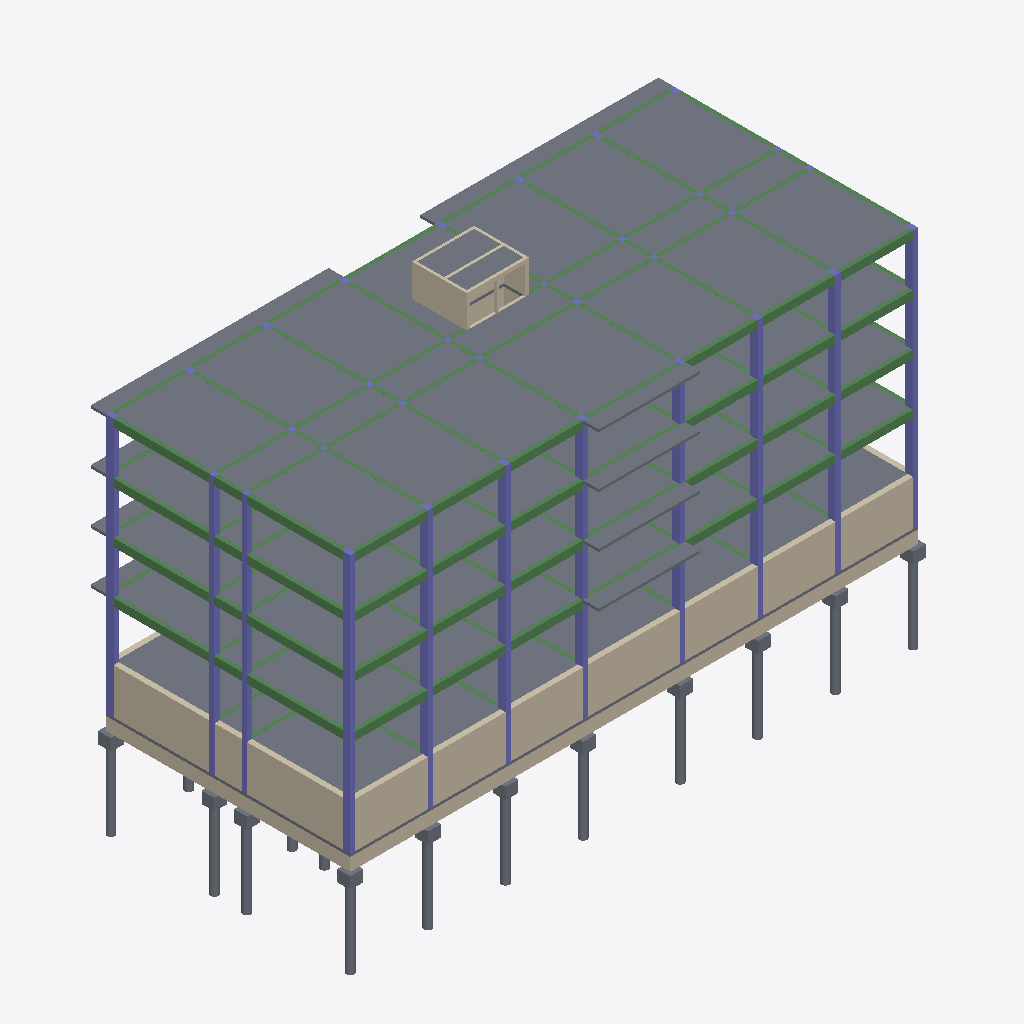
Isometric view of an IFC building model (IFC-SPF (STEP), schema IFC4, length unit centimetre), seen from the south-west, elements coloured by IFC class: 121 beams (green), 98 slabs (grey), 76 columns (violet), 32 walls (beige).
Extent 44.5 m × 21.3 m × 30.6 m (x, y, z). Storeys (8): Foundation at -4.70 m; Basement at -3.50 m; Level 1 at 0.00 m; Level 2 at 4.50 m; Level 3 at 8.50 m; Level 4 at 12.50 m; Roof at 16.50 m; Top at 19.00 m. Elements (815): 245 IfcBeam, 200 IfcSlab, 160 IfcColumn, 108 IfcReinforcingBar, 102 IfcWall.

HEADER;
FILE_DESCRIPTION(('ViewDefinition [ReferenceView_V1.2]','RevitIdentifiers [ContentGUID: 0bb090d1-ffbb-4872-a1da-1704731063f9, VersionGUID: 66bedc6d-c21f-41a8-a297-4a22a33dc98f, NumberOfSaves: 53]','CoordinateReference [CoordinateBase: Internal Origin, ProjectSite: Default Site]','ExchangeRequirement [Structural]'),'2;1');
FILE_NAME('STR.ifc','2026-11-02T06:43:05+01:00',(''),(''),'ODA SDAI 24.12','Autodesk Revit 25.4.30.30 (ENU) - IFC 25.4.30.28','');
FILE_SCHEMA(('IFC4'));
ENDSEC;
DATA;
#29=IFCPROJECT('0Bi93H$xj8Sg7Q5mICxvm9',#18,'Project Number',$,$,'Project Name','Project Status',(#24),#34030);
#68=IFCSITE('0Bi93H$xj8Sg7Q5mICxvmB',#18,'Default',$,$,#67,$,$,.ELEMENT.,(42,21,31,401672),(-71,-3,-24,-318237),0.0,$,$);
#34=IFCBUILDING('0Bi93H$xj8Sg7Q5mICxvm8',#18,'',$,$,#32,$,'',.ELEMENT.,$,$,#33);
#38=IFCBUILDINGSTOREY('1wOM0jPMX5bwwhZCU_lgeK',#18,'Foundation',$,'Level:8mm Head',#37,$,'Foundation',.ELEMENT.,-470.0);
#42=IFCBUILDINGSTOREY('0ekYXkVrXD6Ox9OP30AYEn',#18,'Basement',$,'Level:8mm Head',#41,$,'Basement',.ELEMENT.,-350.00000000000045);
#45=IFCBUILDINGSTOREY('1qv6ynVKX7xf87anS8vNi1',#18,'Level 1',$,'Level:8mm Head',#44,$,'Level 1',.ELEMENT.,3.524413E-11);
#49=IFCBUILDINGSTOREY('0ekYXkVrXD6Ox9OP30AYEw',#18,'Level 2',$,'Level:8mm Head',#48,$,'Level 2',.ELEMENT.,450.00000000002336);
#53=IFCBUILDINGSTOREY('0ekYXkVrXD6Ox9OP30AYEz',#18,'Level 3',$,'Level:8mm Head',#52,$,'Level 3',.ELEMENT.,850.0000000000288);
#57=IFCBUILDINGSTOREY('0ekYXkVrXD6Ox9OP30AYEy',#18,'Level 4',$,'Level:8mm Head',#56,$,'Level 4',.ELEMENT.,1250.0000000000286);
#61=IFCBUILDINGSTOREY('0ekYXkVrXD6Ox9OP30AYE$',#18,'Roof',$,'Level:8mm Head',#60,$,'Roof',.ELEMENT.,1650.0000000000284);
#65=IFCBUILDINGSTOREY('0ekYXkVrXD6Ox9OP30AYE_',#18,'Top',$,'Level:8mm Head',#64,$,'Top',.ELEMENT.,1900.0);
#8496=IFCSLAB('0ekYXkVrXD6Ox9OP30AWoa',#18,'Floor:Generic 200mm:434893',$,'Floor:Generic 200mm',#8483,#8495,'434893',.FLOOR.);
#7993=IFCSLAB('0ekYXkVrXD6Ox9OP30AW_D',#18,'Floor:Generic 200mm:434660',$,'Floor:Generic 200mm',#7980,#7992,'434660',.FLOOR.);
#8147=IFCSLAB('0ekYXkVrXD6Ox9OP30AWn7',#18,'Floor:Generic 200mm:434734',$,'Floor:Generic 200mm',#8134,#8146,'434734',.FLOOR.);
#8316=IFCSLAB('0ekYXkVrXD6Ox9OP30AWmQ',#18,'Floor:Generic 200mm:434803',$,'Floor:Generic 200mm',#8303,#8315,'434803',.FLOOR.);
#8406=IFCSLAB('0ekYXkVrXD6Ox9OP30AWp9',#18,'Floor:Generic 200mm:434848',$,'Floor:Generic 200mm',#8393,#8405,'434848',.FLOOR.);
#8436=IFCSLAB('0ekYXkVrXD6Ox9OP30AWp6',#18,'Floor:Generic 200mm:434863',$,'Floor:Generic 200mm',#8423,#8435,'434863',.FLOOR.);
#8117=IFCSLAB('0ekYXkVrXD6Ox9OP30AWns',#18,'Floor:Generic 200mm:434719',$,'Floor:Generic 200mm',#8104,#8116,'434719',.FLOOR.);
#8376=IFCSLAB('0ekYXkVrXD6Ox9OP30AWpu',#18,'Floor:Generic 200mm:434833',$,'Floor:Generic 200mm',#8363,#8375,'434833',.FLOOR.);
#8466=IFCSLAB('0ekYXkVrXD6Ox9OP30AWpN',#18,'Floor:Generic 200mm:434878',$,'Floor:Generic 200mm',#8453,#8465,'434878',.FLOOR.);
#8177=IFCSLAB('0ekYXkVrXD6Ox9OP30AWnK',#18,'Floor:Generic 200mm:434749',$,'Floor:Generic 200mm',#8164,#8176,'434749',.FLOOR.);
#8346=IFCSLAB('0ekYXkVrXD6Ox9OP30AWph',#18,'Floor:Generic 200mm:434818',$,'Floor:Generic 200mm',#8333,#8345,'434818',.FLOOR.);
#8087=IFCSLAB('0ekYXkVrXD6Ox9OP30AWnv',#18,'Floor:Generic 200mm:434704',$,'Floor:Generic 200mm',#8074,#8086,'434704',.FLOOR.);
#8207=IFCSLAB('0ekYXkVrXD6Ox9OP30AWmb',#18,'Floor:Generic 200mm:434764',$,'Floor:Generic 200mm',#8194,#8206,'434764',.FLOOR.);
#12000=IFCSLAB('0ekYXkVrXD6Ox9OP30AWPc',#18,'Floor:Generic 200mm:436239',$,'Floor:Generic 200mm',#11987,#11999,'436239',.FLOOR.);
#10158=IFCSLAB('0ekYXkVrXD6Ox9OP30AWiz',#18,'Floor:Generic 200mm:435540',$,'Floor:Generic 200mm',#10145,#10157,'435540',.FLOOR.);
#9237=IFCSLAB('0ekYXkVrXD6Ox9OP30AWs1',#18,'Floor:Generic 200mm:435176',$,'Floor:Generic 200mm',#9224,#9236,'435176',.FLOOR.);
#11079=IFCSLAB('0ekYXkVrXD6Ox9OP30AWYf',#18,'Floor:Generic 200mm:435904',$,'Floor:Generic 200mm',#11066,#11078,'435904',.FLOOR.);
#5786=IFCWALL('0ekYXkVrXD6Ox9OP30AWzC',#18,'Basic Wall:Bearing wall 400mm:434469',$,'Basic Wall:Bearing wall 400mm',#5774,#5778,'434469',.NOTDEFINED.);
#5850=IFCWALL('0ekYXkVrXD6Ox9OP30AWzE',#18,'Basic Wall:Bearing wall 400mm:434471',$,'Basic Wall:Bearing wall 400mm',#5838,#5842,'434471',.NOTDEFINED.);
#5658=IFCWALL('0ekYXkVrXD6Ox9OP30AWz8',#18,'Basic Wall:Bearing wall 400mm:434465',$,'Basic Wall:Bearing wall 400mm',#5646,#5650,'434465',.NOTDEFINED.);
#11723=IFCSLAB('0ekYXkVrXD6Ox9OP30AWdK',#18,'Floor:Generic 200mm:436157',$,'Floor:Generic 200mm',#11710,#11722,'436157',.FLOOR.);
#5626=IFCWALL('0ekYXkVrXD6Ox9OP30AWz9',#18,'Basic Wall:Bearing wall 400mm:434464',$,'Basic Wall:Bearing wall 400mm',#5614,#5618,'434464',.NOTDEFINED.);
#5754=IFCWALL('0ekYXkVrXD6Ox9OP30AWzD',#18,'Basic Wall:Bearing wall 400mm:434468',$,'Basic Wall:Bearing wall 400mm',#5742,#5746,'434468',.NOTDEFINED.);
#5722=IFCWALL('0ekYXkVrXD6Ox9OP30AWzA',#18,'Basic Wall:Bearing wall 400mm:434467',$,'Basic Wall:Bearing wall 400mm',#5710,#5714,'434467',.NOTDEFINED.);
#5594=IFCWALL('0ekYXkVrXD6Ox9OP30AWzs',#18,'Basic Wall:Bearing wall 400mm:434463',$,'Basic Wall:Bearing wall 400mm',#5582,#5586,'434463',.NOTDEFINED.);
#5562=IFCWALL('0ekYXkVrXD6Ox9OP30AWzt',#18,'Basic Wall:Bearing wall 400mm:434462',$,'Basic Wall:Bearing wall 400mm',#5550,#5554,'434462',.NOTDEFINED.);
#5690=IFCWALL('0ekYXkVrXD6Ox9OP30AWzB',#18,'Basic Wall:Bearing wall 400mm:434466',$,'Basic Wall:Bearing wall 400mm',#5678,#5682,'434466',.NOTDEFINED.);
#8249=IFCSLAB('0ekYXkVrXD6Ox9OP30AWmo',#18,'Floor:Generic 200mm:434779',$,'Floor:Generic 200mm',#8224,#8248,'434779',.FLOOR.);
#8960=IFCSLAB('0ekYXkVrXD6Ox9OP30AWqV',#18,'Floor:Generic 200mm:435062',$,'Floor:Generic 200mm',#8947,#8959,'435062',.FLOOR.);
#9881=IFCSLAB('0ekYXkVrXD6Ox9OP30AWg2',#18,'Floor:Generic 200mm:435435',$,'Floor:Generic 200mm',#9868,#9880,'435435',.FLOOR.);
#10802=IFCSLAB('0ekYXkVrXD6Ox9OP30AWW_',#18,'Floor:Generic 200mm:435799',$,'Floor:Generic 200mm',#10789,#10801,'435799',.FLOOR.);
#12180=IFCSLAB('0ekYXkVrXD6Ox9OP30AWOc',#18,'Floor:Generic 200mm:436303',$,'Floor:Generic 200mm',#12167,#12179,'436303',.FLOOR.);
#12030=IFCSLAB('0ekYXkVrXD6Ox9OP30AWPp',#18,'Floor:Generic 200mm:436250',$,'Floor:Generic 200mm',#12017,#12029,'436250',.FLOOR.);
#12120=IFCSLAB('0ekYXkVrXD6Ox9OP30AWPG',#18,'Floor:Generic 200mm:436281',$,'Floor:Generic 200mm',#12107,#12119,'436281',.FLOOR.);
#12060=IFCSLAB('0ekYXkVrXD6Ox9OP30AWPC',#18,'Floor:Generic 200mm:436261',$,'Floor:Generic 200mm',#12047,#12059,'436261',.FLOOR.);
#9417=IFCSLAB('0ekYXkVrXD6Ox9OP30AWeh',#18,'Floor:Generic 200mm:435266',$,'Floor:Generic 200mm',#9404,#9416,'435266',.FLOOR.);
#11259=IFCSLAB('0ekYXkVrXD6Ox9OP30AWbp',#18,'Floor:Generic 200mm:435994',$,'Floor:Generic 200mm',#11246,#11258,'435994',.FLOOR.);
#10338=IFCSLAB('0ekYXkVrXD6Ox9OP30AWl7',#18,'Floor:Generic 200mm:435630',$,'Floor:Generic 200mm',#10325,#10337,'435630',.FLOOR.);
#12090=IFCSLAB('0ekYXkVrXD6Ox9OP30AWP7',#18,'Floor:Generic 200mm:436270',$,'Floor:Generic 200mm',#12077,#12089,'436270',.FLOOR.);
#8808=IFCSLAB('0ekYXkVrXD6Ox9OP30AWrQ',#18,'Floor:Generic 200mm:434995',$,'Floor:Generic 200mm',#8795,#8807,'434995',.FLOOR.);
#9327=IFCSLAB('0ekYXkVrXD6Ox9OP30AWfy',#18,'Floor:Generic 200mm:435221',$,'Floor:Generic 200mm',#9314,#9326,'435221',.FLOOR.);
#10248=IFCSLAB('0ekYXkVrXD6Ox9OP30AWle',#18,'Floor:Generic 200mm:435585',$,'Floor:Generic 200mm',#10235,#10247,'435585',.FLOOR.);
#11169=IFCSLAB('0ekYXkVrXD6Ox9OP30AWY4',#18,'Floor:Generic 200mm:435949',$,'Floor:Generic 200mm',#11156,#11168,'435949',.FLOOR.);
#10278=IFCSLAB('0ekYXkVrXD6Ox9OP30AWlv',#18,'Floor:Generic 200mm:435600',$,'Floor:Generic 200mm',#10265,#10277,'435600',.FLOOR.);
#11109=IFCSLAB('0ekYXkVrXD6Ox9OP30AWYc',#18,'Floor:Generic 200mm:435919',$,'Floor:Generic 200mm',#11096,#11108,'435919',.FLOOR.);
#10188=IFCSLAB('0ekYXkVrXD6Ox9OP30AWiA',#18,'Floor:Generic 200mm:435555',$,'Floor:Generic 200mm',#10175,#10187,'435555',.FLOOR.);
#9267=IFCSLAB('0ekYXkVrXD6Ox9OP30AWsU',#18,'Floor:Generic 200mm:435191',$,'Floor:Generic 200mm',#9254,#9266,'435191',.FLOOR.);
#9357=IFCSLAB('0ekYXkVrXD6Ox9OP30AWfD',#18,'Floor:Generic 200mm:435236',$,'Floor:Generic 200mm',#9344,#9356,'435236',.FLOOR.);
#11139=IFCSLAB('0ekYXkVrXD6Ox9OP30AWYt',#18,'Floor:Generic 200mm:435934',$,'Floor:Generic 200mm',#11126,#11138,'435934',.FLOOR.);
#10218=IFCSLAB('0ekYXkVrXD6Ox9OP30AWiR',#18,'Floor:Generic 200mm:435570',$,'Floor:Generic 200mm',#10205,#10217,'435570',.FLOOR.);
#11199=IFCSLAB('0ekYXkVrXD6Ox9OP30AWYL',#18,'Floor:Generic 200mm:435964',$,'Floor:Generic 200mm',#11186,#11198,'435964',.FLOOR.);
#9297=IFCSLAB('0ekYXkVrXD6Ox9OP30AWfl',#18,'Floor:Generic 200mm:435206',$,'Floor:Generic 200mm',#9284,#9296,'435206',.FLOOR.);
#12150=IFCSLAB('0ekYXkVrXD6Ox9OP30AWOj',#18,'Floor:Generic 200mm:436292',$,'Floor:Generic 200mm',#12137,#12149,'436292',.FLOOR.);
#8718=IFCSLAB('0ekYXkVrXD6Ox9OP30AWrl',#18,'Floor:Generic 200mm:434950',$,'Floor:Generic 200mm',#8705,#8717,'434950',.FLOOR.);
#8838=IFCSLAB('0ekYXkVrXD6Ox9OP30AWqh',#18,'Floor:Generic 200mm:435010',$,'Floor:Generic 200mm',#8825,#8837,'435010',.FLOOR.);
#7956=IFCSLAB('0ekYXkVrXD6Ox9OP30AW_d',#18,'Floor:Generic 200mm:434638',$,'Floor:Generic 200mm',#7943,#7955,'434638',.FLOOR.);
#8748=IFCSLAB('0ekYXkVrXD6Ox9OP30AWry',#18,'Floor:Generic 200mm:434965',$,'Floor:Generic 200mm',#8735,#8747,'434965',.FLOOR.);
#8778=IFCSLAB('0ekYXkVrXD6Ox9OP30AWrD',#18,'Floor:Generic 200mm:434980',$,'Floor:Generic 200mm',#8765,#8777,'434980',.FLOOR.);
#8898=IFCSLAB('0ekYXkVrXD6Ox9OP30AWq9',#18,'Floor:Generic 200mm:435040',$,'Floor:Generic 200mm',#8885,#8897,'435040',.FLOOR.);
#8868=IFCSLAB('0ekYXkVrXD6Ox9OP30AWqu',#18,'Floor:Generic 200mm:435025',$,'Floor:Generic 200mm',#8855,#8867,'435025',.FLOOR.);
#10308=IFCSLAB('0ekYXkVrXD6Ox9OP30AWls',#18,'Floor:Generic 200mm:435615',$,'Floor:Generic 200mm',#10295,#10307,'435615',.FLOOR.);
#11229=IFCSLAB('0ekYXkVrXD6Ox9OP30AWbY',#18,'Floor:Generic 200mm:435979',$,'Floor:Generic 200mm',#11216,#11228,'435979',.FLOOR.);
#9387=IFCSLAB('0ekYXkVrXD6Ox9OP30AWfQ',#18,'Floor:Generic 200mm:435251',$,'Floor:Generic 200mm',#9374,#9386,'435251',.FLOOR.);
#7693=IFCWALL('0ekYXkVrXD6Ox9OP30AW_f',#18,'Basic Wall:Bearing wall 200mm:434624',$,'Basic Wall:Bearing wall 200mm',#7681,#7685,'434624',.NOTDEFINED.);
#11691=IFCSLAB('0ekYXkVrXD6Ox9OP30AWdT',#18,'Floor:Generic 200mm:436148',$,'Floor:Generic 200mm',#11678,#11690,'436148',.FLOOR.);
#8928=IFCSLAB('0ekYXkVrXD6Ox9OP30AWqE',#18,'Floor:Generic 200mm:435047',$,'Floor:Generic 200mm',#8915,#8927,'435047',.FLOOR.);
#9849=IFCSLAB('0ekYXkVrXD6Ox9OP30AWgr',#18,'Floor:Generic 200mm:435420',$,'Floor:Generic 200mm',#9836,#9848,'435420',.FLOOR.);
#10770=IFCSLAB('0ekYXkVrXD6Ox9OP30AWWX',#18,'Floor:Generic 200mm:435784',$,'Floor:Generic 200mm',#10757,#10769,'435784',.FLOOR.);
#8023=IFCSLAB('0ekYXkVrXD6Ox9OP30AW_J',#18,'Floor:Generic 200mm:434682',$,'Floor:Generic 200mm',#8010,#8022,'434682',.FLOOR.);
#5818=IFCWALL('0ekYXkVrXD6Ox9OP30AWzF',#18,'Basic Wall:Bearing wall 400mm:434470',$,'Basic Wall:Bearing wall 400mm',#5806,#5810,'434470',.NOTDEFINED.);
#25267=IFCWALL('1wOM0jPMX5bwwhZCU_lfZH',#18,'Basic Wall:Foundation Wall 400mm:454557',$,'Basic Wall:Foundation Wall 400mm',#25255,#25259,'454557',.NOTDEFINED.);
#25203=IFCWALL('1wOM0jPMX5bwwhZCU_lfZN',#18,'Basic Wall:Foundation Wall 400mm:454555',$,'Basic Wall:Foundation Wall 400mm',#25191,#25195,'454555',.NOTDEFINED.);
#8686=IFCSLAB('0ekYXkVrXD6Ox9OP30AWoU',#18,'Floor:Generic 200mm:434935',$,'Floor:Generic 200mm',#8673,#8685,'434935',.FLOOR.);
#8526=IFCSLAB('0ekYXkVrXD6Ox9OP30AWoz',#18,'Floor:Generic 200mm:434900',$,'Floor:Generic 200mm',#8513,#8525,'434900',.FLOOR.);
#25395=IFCWALL('1wOM0jPMX5bwwhZCU_lfYY',#18,'Basic Wall:Foundation Wall 400mm:454638',$,'Basic Wall:Foundation Wall 400mm',#25383,#25387,'454638',.NOTDEFINED.);
#8590=IFCSLAB('0ekYXkVrXD6Ox9OP30AWoB',#18,'Floor:Generic 200mm:434914',$,'Floor:Generic 200mm',#8577,#8589,'434914',.FLOOR.);
#8622=IFCSLAB('0ekYXkVrXD6Ox9OP30AWo0',#18,'Floor:Generic 200mm:434921',$,'Floor:Generic 200mm',#8609,#8621,'434921',.FLOOR.);
#8558=IFCSLAB('0ekYXkVrXD6Ox9OP30AWoo',#18,'Floor:Generic 200mm:434907',$,'Floor:Generic 200mm',#8545,#8557,'434907',.FLOOR.);
#8654=IFCSLAB('0ekYXkVrXD6Ox9OP30AWoP',#18,'Floor:Generic 200mm:434928',$,'Floor:Generic 200mm',#8641,#8653,'434928',.FLOOR.);
#8055=IFCSLAB('0ekYXkVrXD6Ox9OP30AWne',#18,'Floor:Generic 200mm:434689',$,'Floor:Generic 200mm',#8042,#8054,'434689',.FLOOR.);
#22499=IFCBEAM('0yRMKaqxTCnwB58pi3poUh',#18,'M_Concrete-Rectangular Beam w Plaster w Dropline:300 x 600mm:444737',$,'M_Concrete-Rectangular Beam w Plaster w Dropline:300 x 600mm',#22498,#22495,'444737',.BEAM.);
#20099=IFCBEAM('0yRMKaqxTCnwB58pi3poVd',#18,'M_Concrete-Rectangular Beam w Plaster w Dropline:300 x 600mm:444685',$,'M_Concrete-Rectangular Beam w Plaster w Dropline:300 x 600mm',#20098,#20095,'444685',.BEAM.);
#15298=IFCBEAM('0yRMKaqxTCnwB58pi3poPF',#18,'M_Concrete-Rectangular Beam w Plaster w Dropline:300 x 600mm:444581',$,'M_Concrete-Rectangular Beam w Plaster w Dropline:300 x 600mm',#15297,#15294,'444581',.BEAM.);
#17699=IFCBEAM('0yRMKaqxTCnwB58pi3poOp',#18,'M_Concrete-Rectangular Beam w Plaster w Dropline:300 x 600mm:444633',$,'M_Concrete-Rectangular Beam w Plaster w Dropline:300 x 600mm',#17698,#17695,'444633',.BEAM.);
#22595=IFCBEAM('0yRMKaqxTCnwB58pi3poUf',#18,'M_Concrete-Rectangular Beam w Plaster w Dropline:300 x 600mm:444739',$,'M_Concrete-Rectangular Beam w Plaster w Dropline:300 x 600mm',#22594,#22591,'444739',.BEAM.);
#15394=IFCBEAM('0yRMKaqxTCnwB58pi3poPD',#18,'M_Concrete-Rectangular Beam w Plaster w Dropline:300 x 600mm:444583',$,'M_Concrete-Rectangular Beam w Plaster w Dropline:300 x 600mm',#15393,#15390,'444583',.BEAM.);
#17795=IFCBEAM('0yRMKaqxTCnwB58pi3poOn',#18,'M_Concrete-Rectangular Beam w Plaster w Dropline:300 x 600mm:444635',$,'M_Concrete-Rectangular Beam w Plaster w Dropline:300 x 600mm',#17794,#17791,'444635',.BEAM.);
#20195=IFCBEAM('0yRMKaqxTCnwB58pi3poVb',#18,'M_Concrete-Rectangular Beam w Plaster w Dropline:300 x 600mm:444687',$,'M_Concrete-Rectangular Beam w Plaster w Dropline:300 x 600mm',#20194,#20191,'444687',.BEAM.);
#25531=IFCWALL('1wOM0jPMX5bwwhZCU_lfYz',#18,'Basic Wall:Foundation Wall 400mm:454641',$,'Basic Wall:Foundation Wall 400mm',#25479,#25483,'454641',.NOTDEFINED.);
#25299=IFCWALL('1wOM0jPMX5bwwhZCU_lfYd',#18,'Basic Wall:Foundation Wall 400mm:454635',$,'Basic Wall:Foundation Wall 400mm',#25287,#25291,'454635',.NOTDEFINED.);
#12210=IFCSLAB('0ekYXkVrXD6Ox9OP30AWOt',#18,'Floor:Generic 200mm:436318',$,'Floor:Generic 200mm',#12197,#12209,'436318',.FLOOR.);
#25331=IFCWALL('1wOM0jPMX5bwwhZCU_lfYW',#18,'Basic Wall:Foundation Wall 400mm:454636',$,'Basic Wall:Foundation Wall 400mm',#25319,#25323,'454636',.NOTDEFINED.);
#25427=IFCWALL('1wOM0jPMX5bwwhZCU_lfYZ',#18,'Basic Wall:Foundation Wall 400mm:454639',$,'Basic Wall:Foundation Wall 400mm',#25415,#25419,'454639',.NOTDEFINED.);
#25363=IFCWALL('1wOM0jPMX5bwwhZCU_lfYX',#18,'Basic Wall:Foundation Wall 400mm:454637',$,'Basic Wall:Foundation Wall 400mm',#25351,#25355,'454637',.NOTDEFINED.);
#25459=IFCWALL('1wOM0jPMX5bwwhZCU_lfYy',#18,'Basic Wall:Foundation Wall 400mm:454640',$,'Basic Wall:Foundation Wall 400mm',#25447,#25451,'454640',.NOTDEFINED.);
#9639=IFCSLAB('0ekYXkVrXD6Ox9OP30AWeI',#18,'Floor:Generic 200mm:435323',$,'Floor:Generic 200mm',#9626,#9638,'435323',.FLOOR.);
#11481=IFCSLAB('0ekYXkVrXD6Ox9OP30AWaw',#18,'Floor:Generic 200mm:436051',$,'Floor:Generic 200mm',#11468,#11480,'436051',.FLOOR.);
#10560=IFCSLAB('0ekYXkVrXD6Ox9OP30AWkE',#18,'Floor:Generic 200mm:435687',$,'Floor:Generic 200mm',#10547,#10559,'435687',.FLOOR.);
#23363=IFCBEAM('0yRMKaqxTCnwB58pi3poUv',#18,'M_Concrete-Rectangular Beam w Plaster w Dropline:300 x 600mm:444755',$,'M_Concrete-Rectangular Beam w Plaster w Dropline:300 x 600mm',#23362,#23359,'444755',.BEAM.);
#23411=IFCBEAM('0yRMKaqxTCnwB58pi3poU_',#18,'M_Concrete-Rectangular Beam w Plaster w Dropline:300 x 600mm:444756',$,'M_Concrete-Rectangular Beam w Plaster w Dropline:300 x 600mm',#23410,#23407,'444756',.BEAM.);
#16211=IFCBEAM('0yRMKaqxTCnwB58pi3poPI',#18,'M_Concrete-Rectangular Beam w Plaster w Dropline:300 x 600mm:444600',$,'M_Concrete-Rectangular Beam w Plaster w Dropline:300 x 600mm',#16210,#16207,'444600',.BEAM.);
#21011=IFCBEAM('0yRMKaqxTCnwB58pi3poVA',#18,'M_Concrete-Rectangular Beam w Plaster w Dropline:300 x 600mm:444704',$,'M_Concrete-Rectangular Beam w Plaster w Dropline:300 x 600mm',#21010,#21007,'444704',.BEAM.);
#16163=IFCBEAM('0yRMKaqxTCnwB58pi3poPT',#18,'M_Concrete-Rectangular Beam w Plaster w Dropline:300 x 600mm:444599',$,'M_Concrete-Rectangular Beam w Plaster w Dropline:300 x 600mm',#16162,#16159,'444599',.BEAM.);
#18611=IFCBEAM('0yRMKaqxTCnwB58pi3poO6',#18,'M_Concrete-Rectangular Beam w Plaster w Dropline:300 x 600mm:444652',$,'M_Concrete-Rectangular Beam w Plaster w Dropline:300 x 600mm',#18610,#18607,'444652',.BEAM.);
#20963=IFCBEAM('0yRMKaqxTCnwB58pi3poVr',#18,'M_Concrete-Rectangular Beam w Plaster w Dropline:300 x 600mm:444703',$,'M_Concrete-Rectangular Beam w Plaster w Dropline:300 x 600mm',#20962,#20959,'444703',.BEAM.);
#18563=IFCBEAM('0yRMKaqxTCnwB58pi3poO1',#18,'M_Concrete-Rectangular Beam w Plaster w Dropline:300 x 600mm:444651',$,'M_Concrete-Rectangular Beam w Plaster w Dropline:300 x 600mm',#18562,#18559,'444651',.BEAM.);
#23123=IFCBEAM('0yRMKaqxTCnwB58pi3poUa',#18,'M_Concrete-Rectangular Beam w Plaster w Dropline:300 x 600mm:444750',$,'M_Concrete-Rectangular Beam w Plaster w Dropline:300 x 600mm',#23122,#23119,'444750',.BEAM.);
#23171=IFCBEAM('0yRMKaqxTCnwB58pi3poUb',#18,'M_Concrete-Rectangular Beam w Plaster w Dropline:300 x 600mm:444751',$,'M_Concrete-Rectangular Beam w Plaster w Dropline:300 x 600mm',#23170,#23167,'444751',.BEAM.);
#23315=IFCBEAM('0yRMKaqxTCnwB58pi3poUu',#18,'M_Concrete-Rectangular Beam w Plaster w Dropline:300 x 600mm:444754',$,'M_Concrete-Rectangular Beam w Plaster w Dropline:300 x 600mm',#23314,#23311,'444754',.BEAM.);
#15971=IFCBEAM('0yRMKaqxTCnwB58pi3poPP',#18,'M_Concrete-Rectangular Beam w Plaster w Dropline:300 x 600mm:444595',$,'M_Concrete-Rectangular Beam w Plaster w Dropline:300 x 600mm',#15970,#15967,'444595',.BEAM.);
#15923=IFCBEAM('0yRMKaqxTCnwB58pi3poPO',#18,'M_Concrete-Rectangular Beam w Plaster w Dropline:300 x 600mm:444594',$,'M_Concrete-Rectangular Beam w Plaster w Dropline:300 x 600mm',#15922,#15919,'444594',.BEAM.);
ENDSEC;
